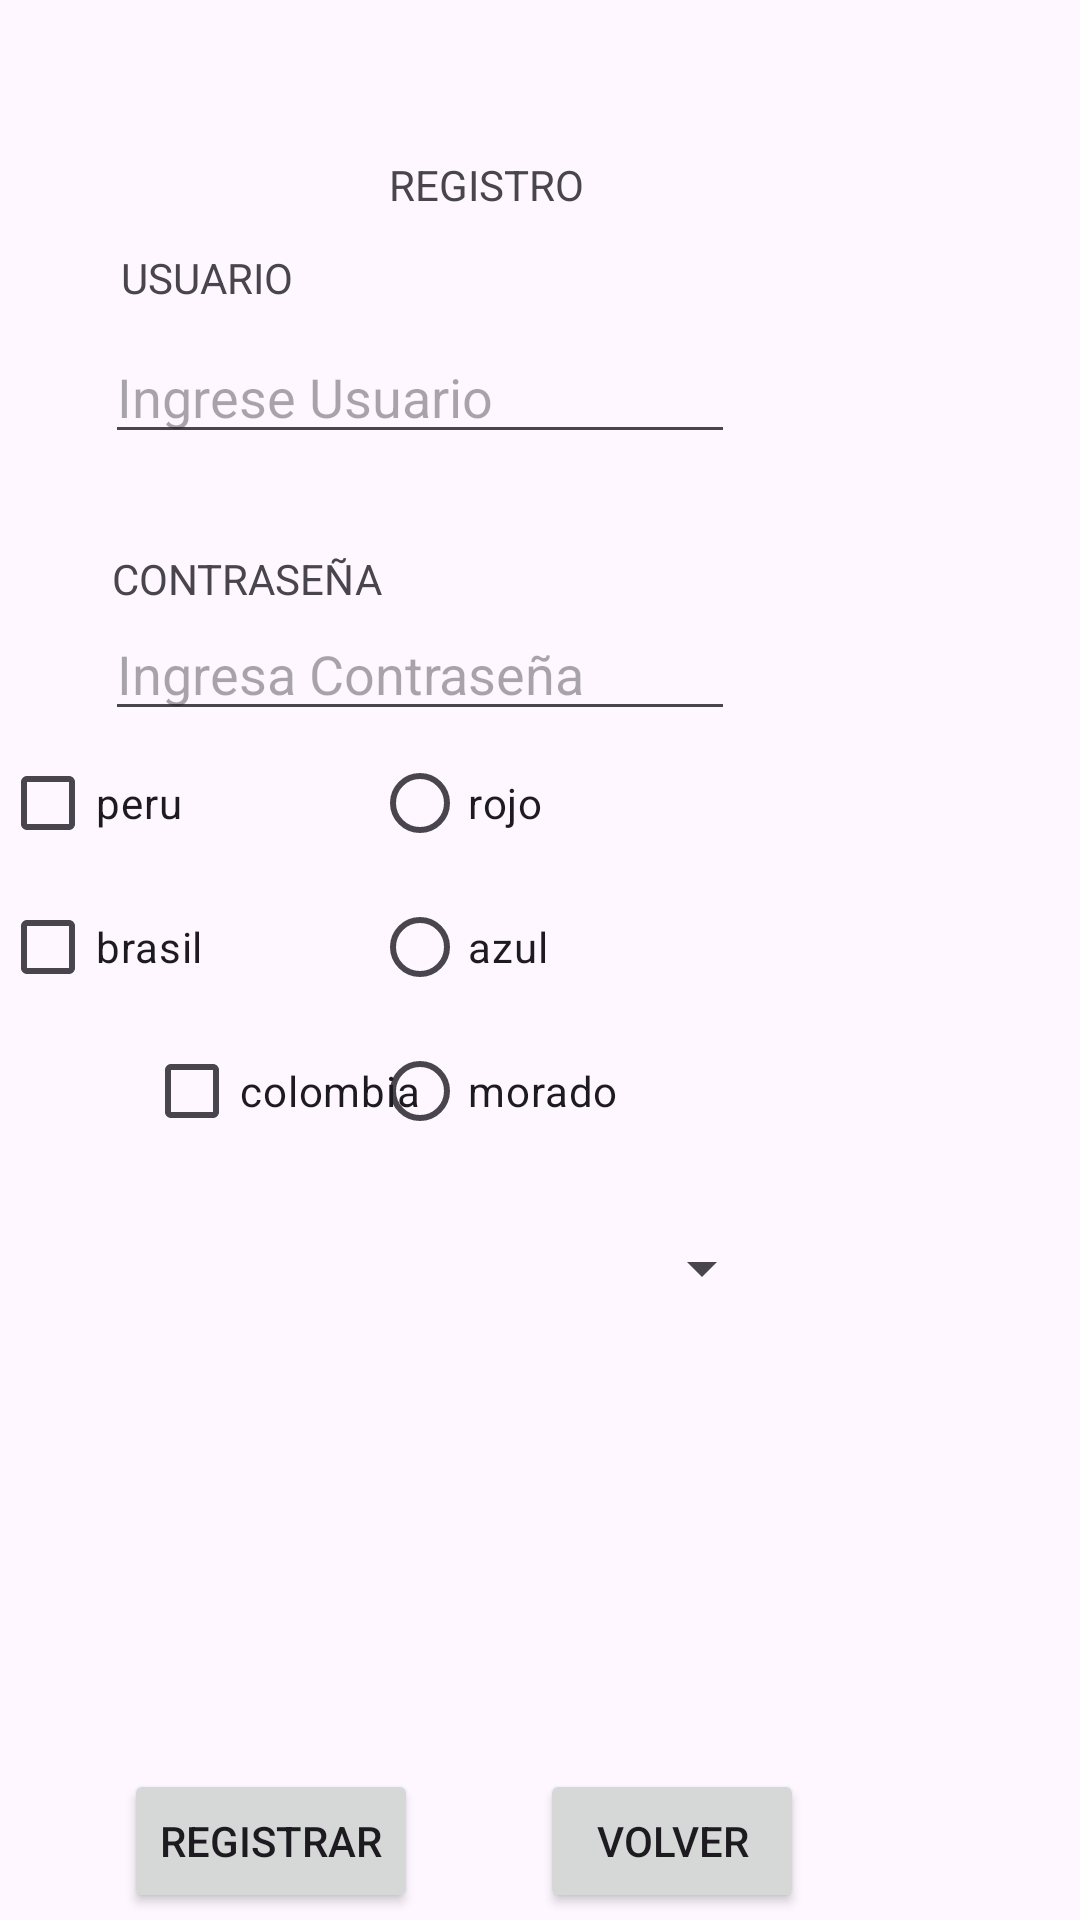

Layout XML and referenced resources for this Android screen:
<!-- AndroidManifest.xml: application theme Theme.ExamenParcialCM -->
<!-- res/layout/activity_register.xml -->
<?xml version="1.0" encoding="utf-8"?>
<androidx.constraintlayout.widget.ConstraintLayout xmlns:android="http://schemas.android.com/apk/res/android"
    xmlns:app="http://schemas.android.com/apk/res-auto"
    xmlns:tools="http://schemas.android.com/tools"
    android:id="@+id/main"
    android:layout_width="match_parent"
    android:layout_height="match_parent"
    tools:context=".Register">

    <TextView
        android:id="@+id/textView3"
        android:layout_width="wrap_content"
        android:layout_height="wrap_content"
        android:layout_marginTop="52dp"
        android:text="@string/txt_r"
        app:layout_constraintEnd_toEndOf="parent"
        app:layout_constraintHorizontal_bias="0.439"
        app:layout_constraintStart_toStartOf="parent"
        app:layout_constraintTop_toTopOf="parent" />

    <TextView
        android:id="@+id/textView4"
        android:layout_width="wrap_content"
        android:layout_height="wrap_content"
        android:layout_marginTop="12dp"
        android:text="@string/string_tv_usuario"
        app:layout_constraintEnd_toEndOf="parent"
        app:layout_constraintHorizontal_bias="0.133"
        app:layout_constraintStart_toStartOf="parent"
        app:layout_constraintTop_toBottomOf="@+id/textView3" />

    <EditText
        android:id="@+id/R_usuario"
        android:layout_width="wrap_content"
        android:layout_height="wrap_content"
        android:layout_marginTop="8dp"
        android:ems="10"
        android:hint="@string/string_usuario"
        android:inputType="text"
        app:layout_constraintEnd_toEndOf="parent"
        app:layout_constraintHorizontal_bias="0.233"
        app:layout_constraintStart_toStartOf="parent"
        app:layout_constraintTop_toBottomOf="@+id/textView4"
        tools:ignore="Autofill,TextContrastCheck,TouchTargetSizeCheck" />

    <TextView
        android:id="@+id/textView5"
        android:layout_width="wrap_content"
        android:layout_height="wrap_content"
        android:layout_marginTop="32dp"
        android:text="@string/string_tv_password"
        app:layout_constraintEnd_toEndOf="parent"
        app:layout_constraintHorizontal_bias="0.138"
        app:layout_constraintStart_toStartOf="parent"
        app:layout_constraintTop_toBottomOf="@+id/R_usuario" />

    <EditText
        android:id="@+id/R_contrasena"
        android:layout_width="wrap_content"
        android:layout_height="wrap_content"
        android:ems="10"
        android:hint="@string/string_password"
        android:inputType="text"
        app:layout_constraintEnd_toEndOf="parent"
        app:layout_constraintHorizontal_bias="0.233"
        app:layout_constraintStart_toStartOf="parent"
        app:layout_constraintTop_toBottomOf="@+id/textView5"
        tools:ignore="Autofill,TextContrastCheck,TouchTargetSizeCheck" />

    <RadioGroup
        android:id="@+id/radioGroup"
        android:layout_width="112dp"
        android:layout_height="0dp"
        app:layout_constraintEnd_toEndOf="parent"
        app:layout_constraintStart_toStartOf="parent"
        app:layout_constraintTop_toBottomOf="@+id/R_contrasena">

        <RadioButton
            android:id="@+id/rb_rojo"
            android:layout_width="match_parent"
            android:layout_height="wrap_content"
            android:text="@string/rb1" />

        <RadioButton
            android:id="@+id/rb_azul"
            android:layout_width="match_parent"
            android:layout_height="wrap_content"
            android:text="@string/rb2" />

        <RadioButton
            android:id="@+id/rb_morado"
            android:layout_width="match_parent"
            android:layout_height="wrap_content"
            android:text="@string/rb3" />
    </RadioGroup>

    <CheckBox
        android:id="@+id/cb_colombia"
        android:layout_width="wrap_content"
        android:layout_height="wrap_content"
        android:layout_marginStart="48dp"
        android:text="@string/cb3"
        app:layout_constraintStart_toStartOf="parent"
        app:layout_constraintTop_toBottomOf="@+id/cb_brasil" />

    <CheckBox
        android:id="@+id/cb_brasil"
        android:layout_width="wrap_content"
        android:layout_height="wrap_content"
        android:text="@string/cb2"
        app:layout_constraintTop_toBottomOf="@+id/cb_peru"
        tools:layout_editor_absoluteX="49dp"
        tools:ignore="MissingConstraints" />

    <CheckBox
        android:id="@+id/cb_peru"
        android:layout_width="wrap_content"
        android:layout_height="wrap_content"
        android:text="@string/cb1"
        app:layout_constraintTop_toBottomOf="@+id/R_contrasena"
        tools:layout_editor_absoluteX="47dp"
        tools:ignore="MissingConstraints" />

    <Spinner
        android:id="@+id/lis_lista"
        android:layout_width="223dp"
        android:layout_height="30dp"
        android:layout_marginTop="20dp"
        app:layout_constraintEnd_toEndOf="parent"
        app:layout_constraintHorizontal_bias="0.255"
        app:layout_constraintStart_toStartOf="parent"
        app:layout_constraintTop_toBottomOf="@+id/cb_colombia"
        tools:ignore="TextSizeCheck,TouchTargetSizeCheck" />

    <Button
        android:id="@+id/btn_registar"
        android:layout_width="wrap_content"
        android:layout_height="wrap_content"
        android:layout_marginTop="152dp"
        android:onClick="registro"
        android:text="@string/btn_r"
        app:layout_constraintBottom_toBottomOf="parent"
        app:layout_constraintEnd_toStartOf="@+id/btn_volver"
        app:layout_constraintHorizontal_bias="0.505"
        app:layout_constraintStart_toStartOf="parent"
        app:layout_constraintTop_toBottomOf="@+id/lis_lista"
        app:layout_constraintVertical_bias="0.0" />

    <Button
        android:id="@+id/btn_volver"
        android:layout_width="wrap_content"
        android:layout_height="wrap_content"
        android:layout_marginTop="152dp"
        android:layout_marginEnd="92dp"
        android:onClick="cancelar"
        android:text="@string/btn_v"
        app:layout_constraintBottom_toBottomOf="parent"
        app:layout_constraintEnd_toEndOf="parent"
        app:layout_constraintTop_toBottomOf="@+id/lis_lista"
        app:layout_constraintVertical_bias="0.0" />
</androidx.constraintlayout.widget.ConstraintLayout>
<!-- resources referenced by this layout -->
<resources>
  <string name="btn_r"> REGISTRAR </string>
  <string name="btn_v"> VOLVER </string>
  <string name="cb1"> peru </string>
  <string name="cb2"> brasil </string>
  <string name="cb3"> colombia </string>
  <string name="rb1"> rojo </string>
  <string name="rb2">azul</string>
  <string name="rb3"> morado </string>
  <string name="string_password">Ingresa Contraseña</string>
  <string name="string_tv_password">CONTRASEÑA</string>
  <string name="string_tv_usuario">USUARIO</string>
  <string name="string_usuario">Ingrese Usuario</string>
  <string name="txt_r"> REGISTRO </string>
  <style name="Theme.ExamenParcialCM" parent="Base.Theme.ExamenParcialCM" />
  <style name="Base.Theme.ExamenParcialCM" parent="Theme.Material3.DayNight.NoActionBar">
          
          
      </style>
</resources>
